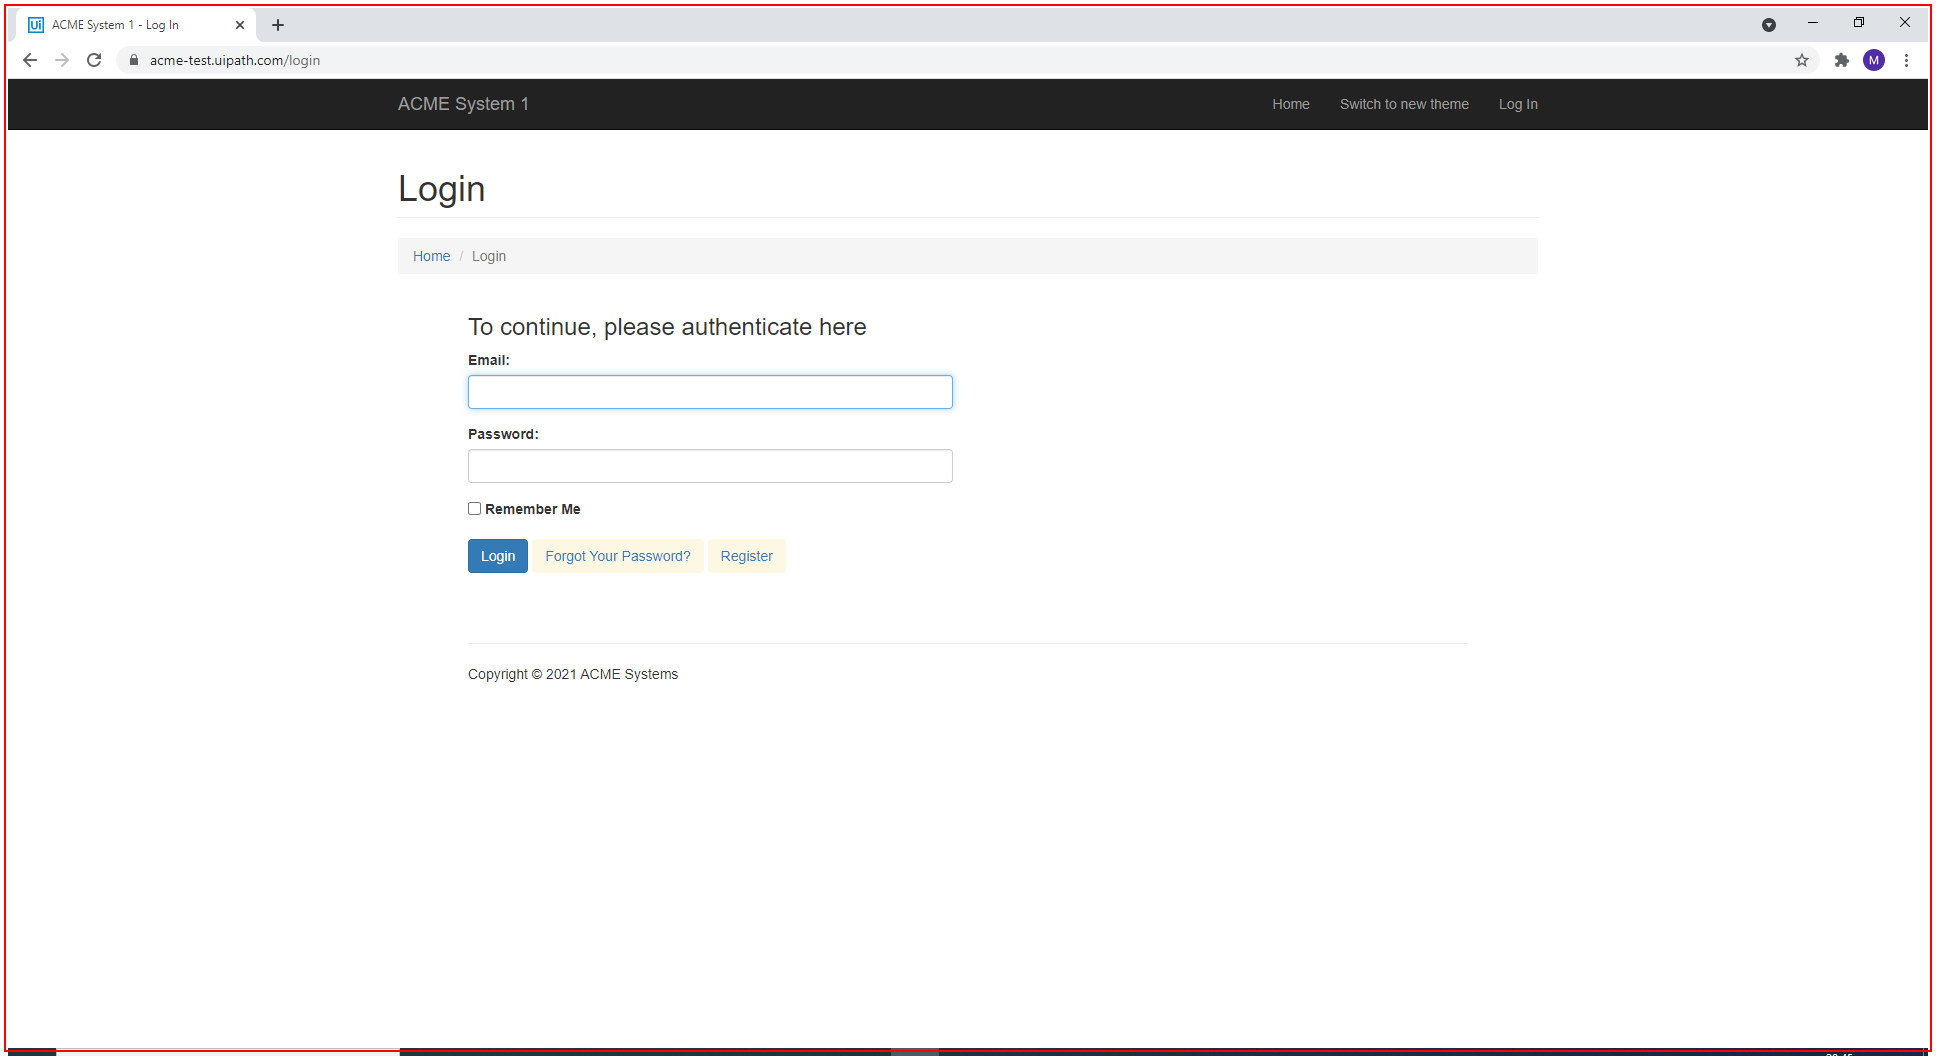
Task: Updating a library and using the updated library
Workflow: Main

Step 1: Close Application 'chrome.exe ACME' on the element in window 'ACME System 1 - Log In - Google Chrome' (chrome.exe)
